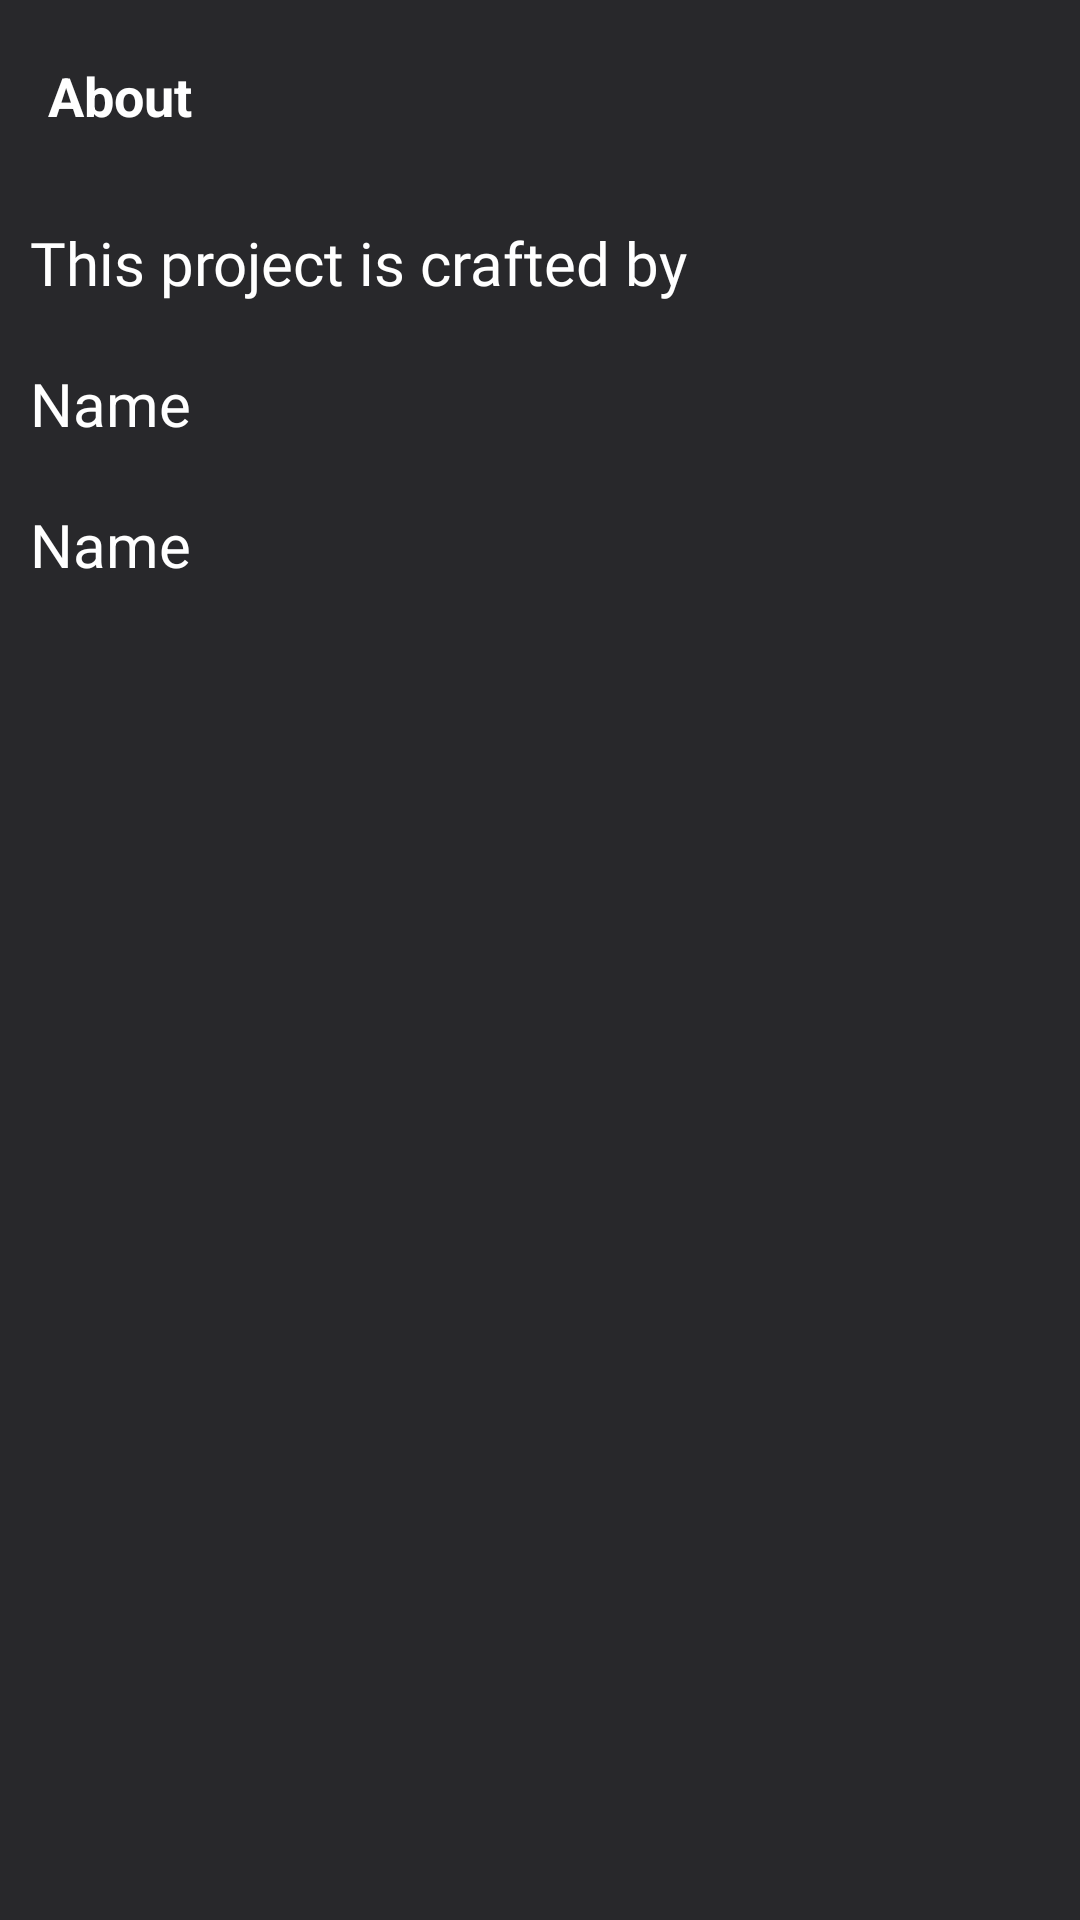

Here is an Android app screen rendered from its layout file. Give the layout XML and the strings, colors and styles it references.
<!-- AndroidManifest.xml: application theme Theme.StarboundLibrary -->
<!-- res/layout/activity_about.xml -->
<?xml version="1.0" encoding="utf-8"?>
<RelativeLayout xmlns:android="http://schemas.android.com/apk/res/android"
    xmlns:app="http://schemas.android.com/apk/res-auto"
    xmlns:tools="http://schemas.android.com/tools"
    android:layout_width="match_parent"
    android:layout_height="match_parent"
    tools:context=".activities.AboutActivity"
    android:background="#28282B">

    <androidx.appcompat.widget.Toolbar
        android:id="@+id/regToolbar"
        android:layout_width="match_parent"
        android:layout_height="?attr/actionBarSize"
        android:clickable="true"
        >

        <TextView
            android:id="@+id/titleTv"
            android:layout_width="match_parent"
            android:layout_height="match_parent"
            android:gravity="center_vertical"
            android:text="About"
            android:textColor="@color/white"
            android:textSize="18sp"
            android:textStyle="bold" />

    </androidx.appcompat.widget.Toolbar>

    <TextView
        android:id="@+id/hello"
        android:layout_below="@id/regToolbar"
        android:layout_width="match_parent"
        android:layout_height="wrap_content"
        android:gravity="top"
        android:textColor="@color/white"
        android:fontFamily="@font/bungee"
        android:textSize="20dp"
        android:padding="10dp"
        android:text="This project is crafted by"/>

    <TextView
        android:id="@+id/name1"
        android:layout_below="@id/hello"
        android:layout_width="match_parent"
        android:layout_height="wrap_content"
        android:gravity="top"
        android:textColor="@color/white"
        android:textSize="20dp"
        android:padding="10dp"
        android:text="Name"/>

    <TextView
        android:id="@+id/name2"
        android:layout_below="@id/name1"
        android:layout_width="match_parent"
        android:layout_height="wrap_content"
        android:gravity="top"
        android:textColor="@color/white"
        android:textSize="20dp"
        android:padding="10dp"
        android:text="Name"/>

</RelativeLayout>
<!-- resources referenced by this layout -->
<resources>
  <color name="white">#FFFFFFFF</color>
  <style name="Theme.StarboundLibrary" parent="Base.Theme.StarboundLibrary" />
  <style name="Base.Theme.StarboundLibrary" parent="Theme.Material3.DayNight.NoActionBar">
          
          
      </style>
</resources>
